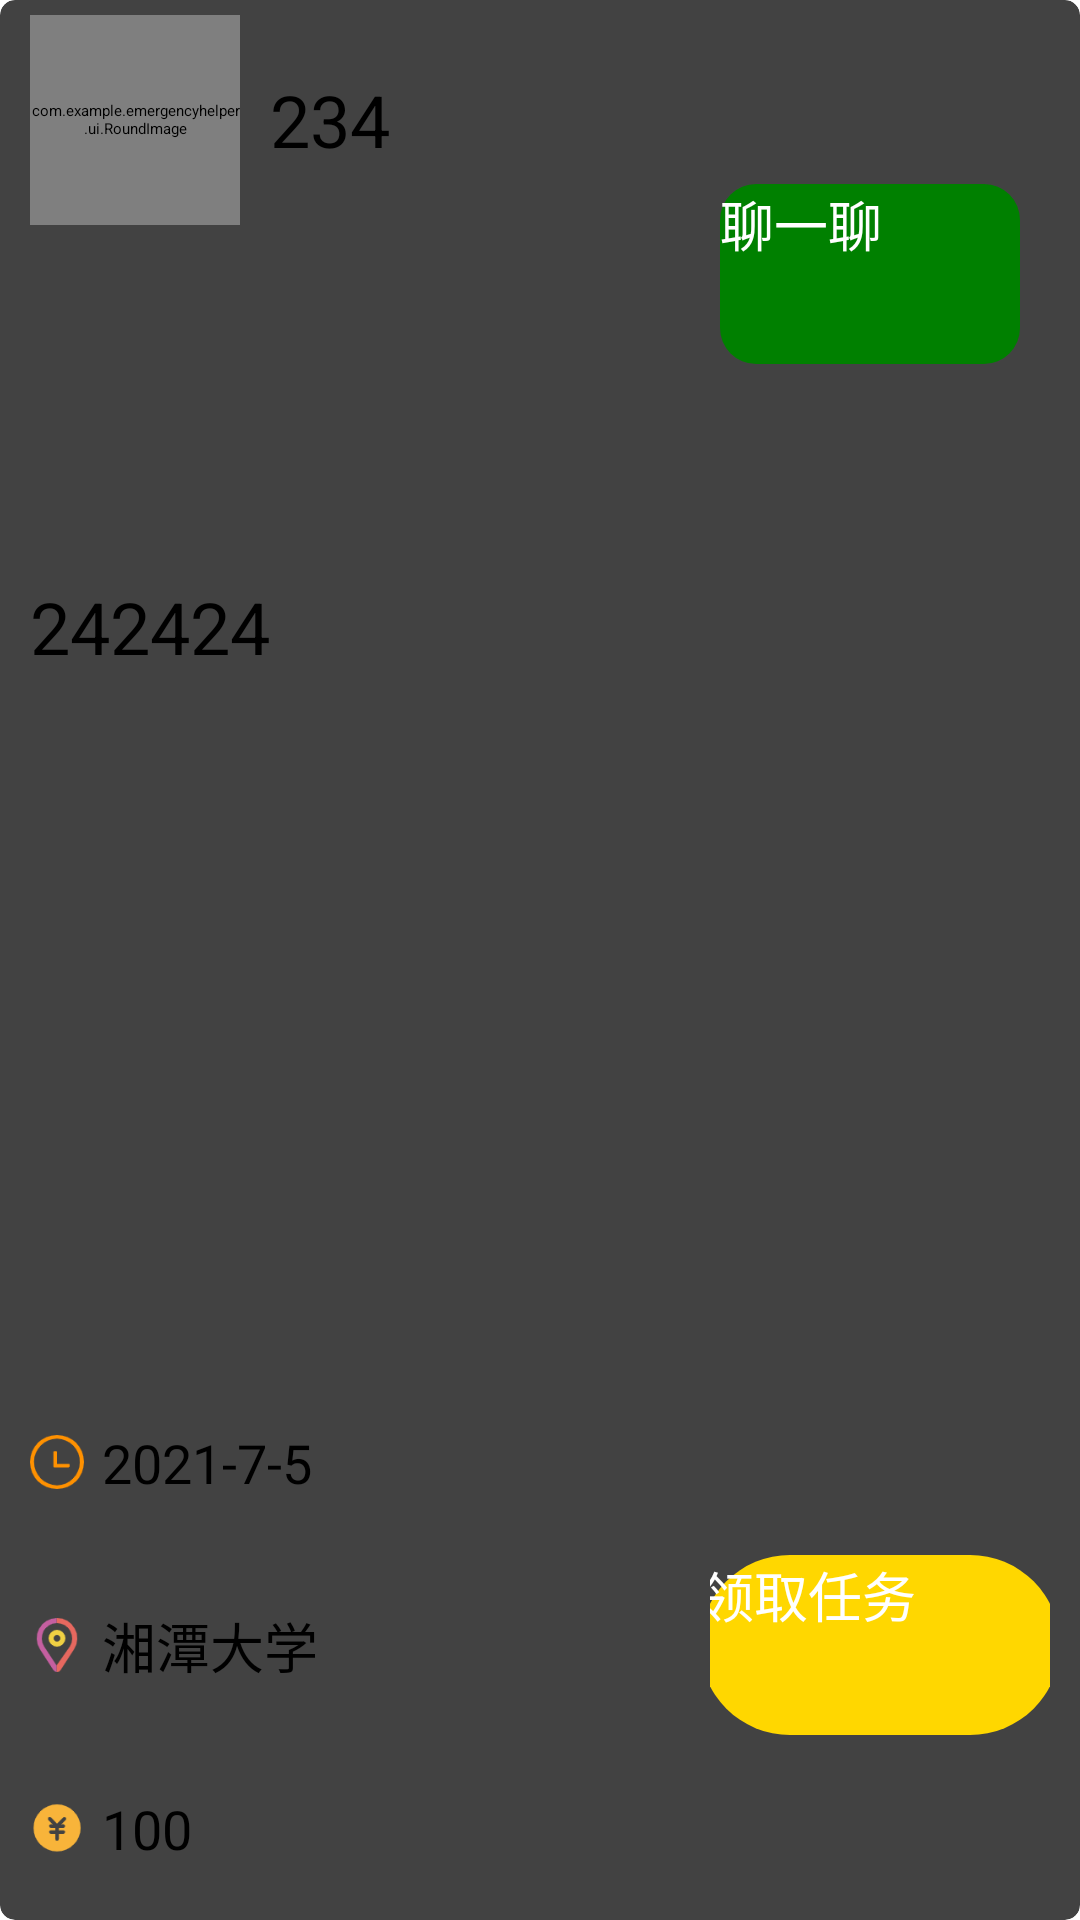

Here is an Android app screen rendered from its layout file. Give the layout XML and the strings, colors and styles it references.
<!-- AndroidManifest.xml: application theme Theme.EmergencyHelper -->
<!-- res/layout/old_item_task.xml -->
<?xml version="1.0" encoding="utf-8"?>
<androidx.cardview.widget.CardView xmlns:android="http://schemas.android.com/apk/res/android"
    android:layout_width="match_parent"
    xmlns:app="http://schemas.android.com/apk/res-auto"
    app:cardCornerRadius="5dp"
    android:elevation="3dp"
    android:layout_marginTop="5dp"
    android:layout_height="280dp">
    <LinearLayout
        android:paddingLeft="10dp"
        android:orientation="vertical"
        android:layout_width="match_parent"
        android:layout_height="match_parent">
        <RelativeLayout
            android:layout_weight="2"
            android:layout_width="match_parent"
            android:layout_height="0dp">
            <LinearLayout
                android:layout_marginTop="5dp"
                android:gravity="center_vertical"
                android:orientation="horizontal"
                android:layout_width="match_parent"
                android:layout_height="wrap_content">
                <com.example.emergencyhelper.ui.RoundImage
                    android:id="@+id/header"
                    android:src="@drawable/q6"
                    android:layout_width="70dp"
                    android:layout_height="70dp"/>
                <TextView
                    android:layout_marginLeft="10dp"
                    android:id="@+id/name"
                    android:layout_width="wrap_content"
                    android:layout_height="wrap_content"
                    android:textSize="24sp"
                    android:textColor="@color/black"
                    android:text="234"/>
            </LinearLayout>
            <LinearLayout
                android:layout_marginRight="20dp"
                android:layout_centerInParent="true"
                android:layout_alignParentRight="true"
                android:layout_width="wrap_content"
                android:layout_height="wrap_content">
                <Button
                    android:id="@+id/contact"
                    android:textColor="@color/white"
                    android:background="@drawable/contact_btn"
                    android:layout_width="100dp"
                    android:layout_height="60dp"
                    android:textSize="18sp"
                    android:text="聊一聊"/>
            </LinearLayout>
        </RelativeLayout>
        <LinearLayout
            android:layout_weight="3"
            android:layout_width="match_parent"
            android:layout_height="0dp">
            <TextView
                android:layout_marginTop="10dp"
                android:id="@+id/task_desc"
                android:layout_width="wrap_content"
                android:layout_height="match_parent"
                android:textColor="@color/black"
                android:textSize="24sp"
                android:text="242424"/>
        </LinearLayout>

        <LinearLayout
            android:gravity="center_vertical"
            android:orientation="horizontal"
            android:layout_weight="2"
            android:layout_width="match_parent"
            android:layout_height="0dp">
            <LinearLayout
                android:orientation="vertical"
                android:gravity="center_vertical"
                android:layout_weight="2"
                android:layout_width="0dp"
                android:layout_height="match_parent">
                <LinearLayout
                    android:gravity="center_vertical"
                    android:layout_weight="1"
                    android:layout_width="wrap_content"
                    android:layout_height="0dp">
                    <ImageView
                        android:layout_width="@dimen/old_item_task_bottom_small_icon_size"
                        android:layout_height="@dimen/old_item_task_bottom_small_icon_size"
                        android:src="@drawable/task_time"
                        android:layout_marginRight="6dp"
                        android:layout_gravity="center"/>
                    <TextView
                        android:textSize="@dimen/old_item_task_information_text_size"
                        android:layout_width="wrap_content"
                        android:layout_height="wrap_content"
                        android:text="2021-7-5"
                        android:id="@+id/task_time"/>
                </LinearLayout>
                <LinearLayout
                    android:gravity="center_vertical"
                    android:layout_weight="1"
                    android:layout_width="wrap_content"
                    android:layout_height="0dp">
                    <ImageView
                        android:layout_width="@dimen/old_item_task_bottom_small_icon_size"
                        android:layout_height="@dimen/old_item_task_bottom_small_icon_size"
                        android:layout_marginRight="6dp"
                        android:src="@drawable/task_site"
                        android:layout_gravity="center"/>
                    <TextView
                        android:textSize="@dimen/old_item_task_information_text_size"
                        android:layout_width="wrap_content"
                        android:layout_height="wrap_content"
                        android:text="湘潭大学"
                        android:id="@+id/task_site"/>
                </LinearLayout>
                <LinearLayout
                    android:gravity="center_vertical"
                    android:layout_weight="1"
                    android:layout_width="wrap_content"
                    android:layout_height="0dp">
                    <ImageView
                        android:layout_width="@dimen/old_item_task_bottom_small_icon_size"
                        android:layout_marginRight="6dp"
                        android:layout_height="@dimen/old_item_task_bottom_small_icon_size"
                        android:src="@drawable/task_reward"
                        android:layout_gravity="center"/>
                    <TextView
                        android:textSize="@dimen/old_item_task_information_text_size"
                        android:layout_width="wrap_content"
                        android:layout_height="wrap_content"
                        android:text="100"
                        android:id="@+id/task_reward"/>
                </LinearLayout>
            </LinearLayout>
            <LinearLayout
                android:layout_marginRight="@dimen/margin_10"
                android:gravity="center"
                android:layout_weight="1"
                android:layout_alignParentRight="true"
                android:layout_width="0dp"
                android:layout_height="match_parent">
                <Button
                    android:id="@+id/get_task"
                    android:background="@drawable/btn_old_get"
                    android:textColor="@color/white"
                    android:text="领取任务"
                    android:textSize="@dimen/old_item_task_get_task_btn_text_size"
                    android:layout_width="@dimen/old_item_task_get_task_btn_width"
                    android:layout_height="@dimen/old_item_task_get_task_btn_height"/>
            </LinearLayout>
        </LinearLayout>
    </LinearLayout>
</androidx.cardview.widget.CardView>
<!-- resources referenced by this layout -->
<resources>
  <color name="black">#FF000000</color>
  <color name="white">#ffffff</color>
  <dimen name="margin_10">10dp</dimen>
  <dimen name="old_item_task_bottom_small_icon_size">18dp</dimen>
  <dimen name="old_item_task_get_task_btn_height">60dp</dimen>
  <dimen name="old_item_task_get_task_btn_text_size">@dimen/font_18</dimen>
  <dimen name="old_item_task_get_task_btn_width">120dp</dimen>
  <dimen name="old_item_task_information_text_size">@dimen/font_18</dimen>
  <!-- drawable btn_old_get (drawable) -->
  <?xml version="1.0" encoding="utf-8"?>
  <shape xmlns:android="http://schemas.android.com/apk/res/android"
      android:shape="rectangle">
      <corners android:radius="60dp"></corners>
      <solid android:color="@color/gold"></solid>
  </shape>
  <!-- drawable contact_btn (drawable) -->
  <?xml version="1.0" encoding="utf-8"?>
  <shape xmlns:android="http://schemas.android.com/apk/res/android" android:shape="rectangle">
      <solid android:color="@color/green"></solid>
      <corners android:radius="@dimen/radius_12"></corners>
  </shape>
  <!-- drawable q6: png bitmap (drawable-v24, 10926 bytes) -->
  <!-- drawable task_reward: png bitmap (drawable-v24, 1877 bytes) -->
  <!-- drawable task_site: png bitmap (drawable-v24, 2832 bytes) -->
  <!-- drawable task_time: png bitmap (drawable-v24, 2034 bytes) -->
  <style name="Theme.EmergencyHelper" parent="XUITheme.Phone">
          
          <item name="colorPrimaryDark">@color/gold</item>
          <item name="colorPrimary">@color/white</item>
          <item name="colorPrimaryVariant">@color/purple_700</item>
          <item name="colorOnPrimary">@color/white</item>
          
          <item name="colorSecondary">@color/teal_200</item>
          <item name="colorSecondaryVariant">@color/teal_700</item>
          <item name="colorOnSecondary">@color/black</item>
          
  
          <item name="android:statusBarColor" tools:targetApi="l">@color/gold</item>
  
  
  
  
          
      </style>
  <dimen name="font_18">18sp</dimen>
  <color name="gold">#ffd700</color>
  <color name="green">#008000</color>
  <dimen name="radius_12">12dp</dimen>
  <color name="purple_700">#FF3700B3</color>
  <color name="teal_200">#FF03DAC5</color>
  <color name="teal_700">#FF018786</color>
</resources>
